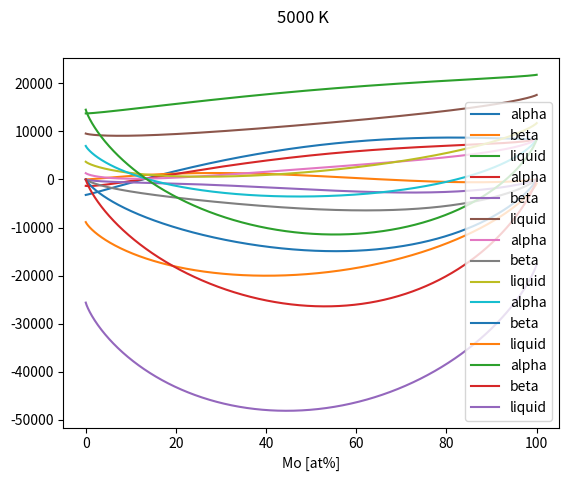

Write Python code to recreate this figure.
# -*- coding: utf-8 -*-
"""
Created on Sat Jan 13 14:46:50 2024

[redacted]

definition of three Gibbs energies for Ti-Mo
three Gibbs = three phases ->  a for alpha,
                               b for beta,
                               l for liquid
"""

import numpy as np

# gas constant (J mol^-1 K^-1)
R = 8.314463 


def gibbs_mix(c1,c2,T):
    """
    Mixture Gibbs energy for 2-elemenet mixture.
    
    Explanation:
        border case: c1 = 0 or c2 = 0, then using limits and lHospital rule is
            equation c1 * lnc1 = 0, so instead counting element after element, 
            using quicker method for array,
            so instead nan we defined as 0 by numpy - function nan to num
    
    Parameters
    ----------
    c1 : float or np.array of float
        at% of the first component.
    c2 : float or np.array of float
        at% of the second component.
    T : float
        The temperature (K) of the mixture.

    Returns
    -------
    mix_energy : float or np.array of float
        The mixture term of the Gibbs energy.

    """
    
    mix_energy =  R * T * (c1 * np.log(c1) + c2 * np.log(c2))
    mix_energy = np.nan_to_num(mix_energy)
    
    return mix_energy


def gibbs_l(c_mo,
            T):
    """
    The Gibbs potential for the liquid phase of Ti-Mo.

    Parameters
    ----------
    c_mo : float or np.array of float
        Molybdenum fraction (at%). 
    T : float
        Temperature (K).

    Returns
    -------
    energy : float or np.array of float
        The Gibbs energy for the combination of c_mo, T.

    """
    
    c_ti = 1 - c_mo
    
    f_term = (16234 - 8.368 * T) * c_ti + (24267 - 8.368 * T) * c_mo
    mix_term = gibbs_mix(c_ti,c_mo,T)
    b_term = 10136 * c_mo * c_ti
    c_term = 0
   
    energy = f_term + mix_term + b_term + c_term
    
    return energy


def gibbs_b(c_mo,
            T):
    """
    The Gibbs potential for the beta (bcc) phase of Ti-Mo.

    Explanation of the internals: 1 - 2 * c_mo = c_ti - c_mo /for c_term

    Parameters
    ----------
    c_mo : float or np.array of float
        Molybdenum fraction (at%).
    T : float
        Temperature (K).

    Returns
    -------
    energy : float or np.array of float
        The Gibbs energy for the combination of c_mo, T.

    """
    c_ti = 1 - c_mo
    
    f_term = 0
    mix_term = gibbs_mix(c_ti,c_mo,T)
    b_term = 10000 * c_mo * c_ti
    c_term = 9000 * c_mo * c_ti * (c_ti - c_mo)
   
    energy = f_term + mix_term + b_term + c_term
   
    return energy


def gibbs_a(c_mo,
            T):
    """
    The Gibbs potential for the alpha (hcp) phase of Ti-Mo.

    Parameters
    ----------
    c_mo : float or np.array of float
        Molybdenum fraction (at%).
    T : float
        Temperature (K).

    Returns
    -------
    energy : float or np.array of float
        The Gibbs energy for the combination of c_mo, T.

    """
    c_ti = 1 - c_mo
    
    f_term = (-4351 + 3.77 * T) * c_ti + 8368 * c_mo
    mix_term = gibbs_mix(c_ti,c_mo,T)
    b_term = 24386 * c_mo * c_ti
    c_term = 0
   
    energy = f_term + mix_term + b_term + c_term
    
    return energy


#%% This section is only executed as this script is the main process.
#   Otherwise (such as if imported by another script), this section is 
#   not executed.
#   It is used for visual check.

if __name__ == "__main__":
    import matplotlib.pyplot as plt
    for T in [300,800,1500,3000,5000]: #K
        x = np.linspace(0,100,1000) #at%
        plt.plot(x,gibbs_a(x/100, T),label="alpha")
        plt.plot(x,gibbs_b(x/100, T),label="beta")
        plt.plot(x,gibbs_l(x/100, T),label="liquid")
        plt.xlabel("Mo [at%]")
        plt.suptitle(f"{T} K")
        plt.legend()
        plt.show()
    